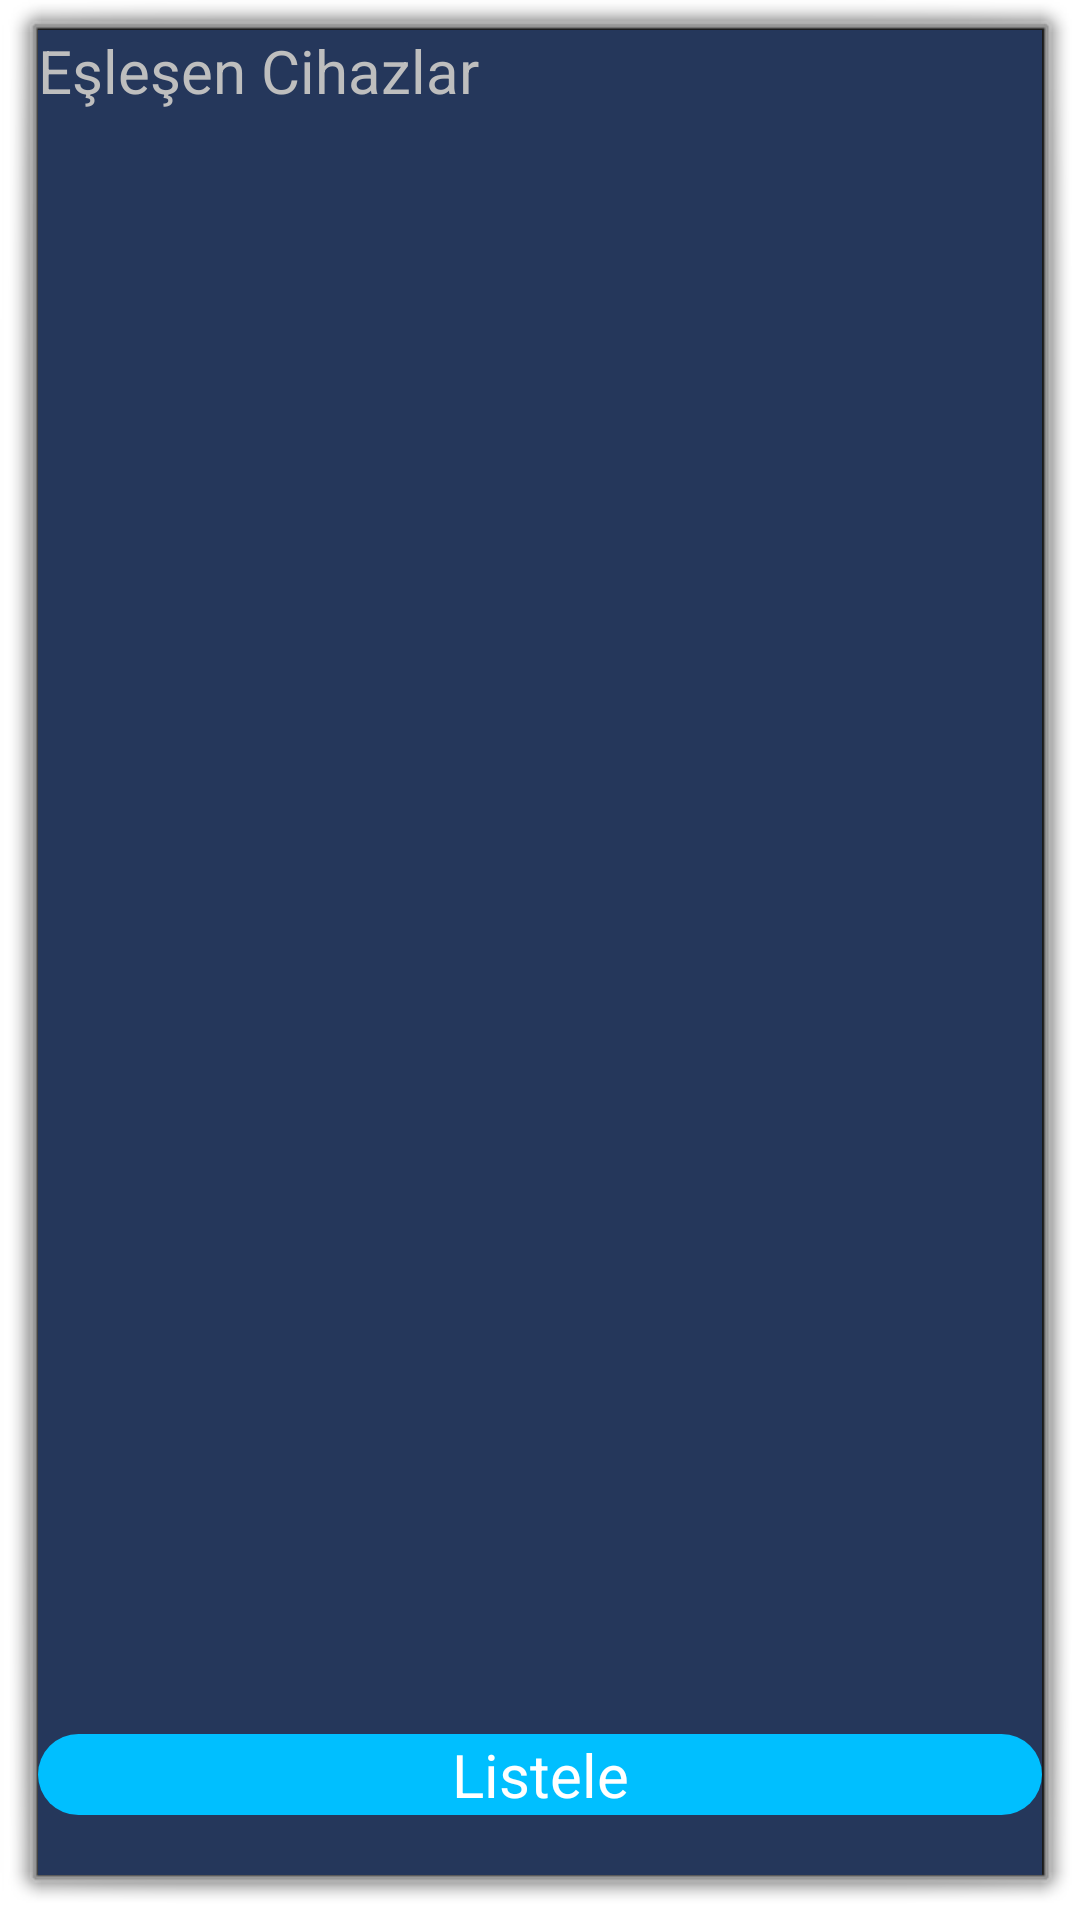

Here is an Android app screen rendered from its layout file. Give the layout XML and the strings, colors and styles it references.
<!-- AndroidManifest.xml: activity theme android:Theme.Dialog -->
<!-- res/layout/activity_device_list.xml -->
<?xml version="1.0" encoding="utf-8"?>
<RelativeLayout xmlns:android="http://schemas.android.com/apk/res/android"
    xmlns:tools="http://schemas.android.com/tools"
    android:layout_width="match_parent"
    android:layout_height="match_parent"
    android:background="@color/colorOtherBlue"
    tools:context=".DeviceListActivity">
    <TextView
        android:textSize="20dp"
        android:layout_width="wrap_content"
        android:layout_height="wrap_content"
        android:text="Eşleşen Cihazlar"
        android:id="@+id/textView"
        android:layout_alignParentTop="true"
        android:layout_alignParentLeft="true"
        android:layout_alignParentStart="true" />

    <Button
        android:background="@drawable/round_button1"
        android:textColor="@color/colorWhite"
        android:layout_width="wrap_content"
        android:layout_height="wrap_content"
        android:textSize="20dp"
        android:text="Listele"
        android:id="@+id/button"
        android:layout_alignParentBottom="true"
        android:layout_alignParentLeft="true"
        android:layout_alignParentStart="true"
        android:layout_alignParentRight="true"
        android:layout_alignParentEnd="true"
        android:layout_marginBottom="20dp"
        />

    <ListView
        android:layout_width="wrap_content"
        android:layout_height="wrap_content"
        android:id="@+id/listView"
        android:layout_centerHorizontal="true"
        android:layout_above="@+id/button"
        android:layout_below="@+id/textView" />
</RelativeLayout>
<!-- resources referenced by this layout -->
<resources>
  <color name="colorOtherBlue">#25375b</color>
  <color name="colorWhite">#FFFFFF</color>
  <!-- drawable round_button1 (drawable) -->
  <?xml version="1.0" encoding="utf-8"?>
  <selector xmlns:android="http://schemas.android.com/apk/res/android">
      <item>
          <shape android:shape="rectangle">
              <solid android:color="#00BFFF"/>
              
              <corners android:radius="50dp" />
          </shape>
      </item>
  </selector>
</resources>
